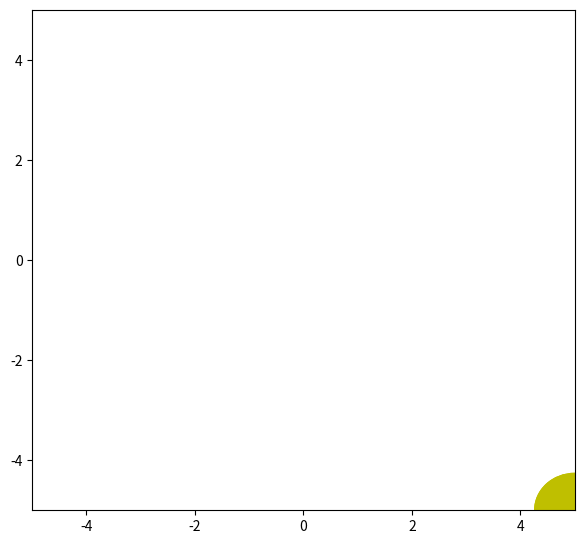

The script that saved this image:
import numpy as np
from matplotlib import pyplot as plt
from matplotlib import animation

fig = plt.figure()
fig.set_dpi(100)
fig.set_size_inches(7, 6.5)

ax = plt.axes(xlim=(-5, 5), ylim=(-5, 5))
patch = plt.Circle((5, -5), 0.75, fc='y')

def init():
    patch.center = (5, -5)
    ax.add_patch(patch)
    return patch,

def animate(i):
    x, y = patch.center
    x =  np.sin(np.radians(i))
    y =  np.cos(np.radians(i))
    patch.center = (x, y)
    return patch,

anim = animation.FuncAnimation(fig, animate,
                               init_func=init,
                               frames=360,
                               interval=20,
                               blit=True)

plt.show()
